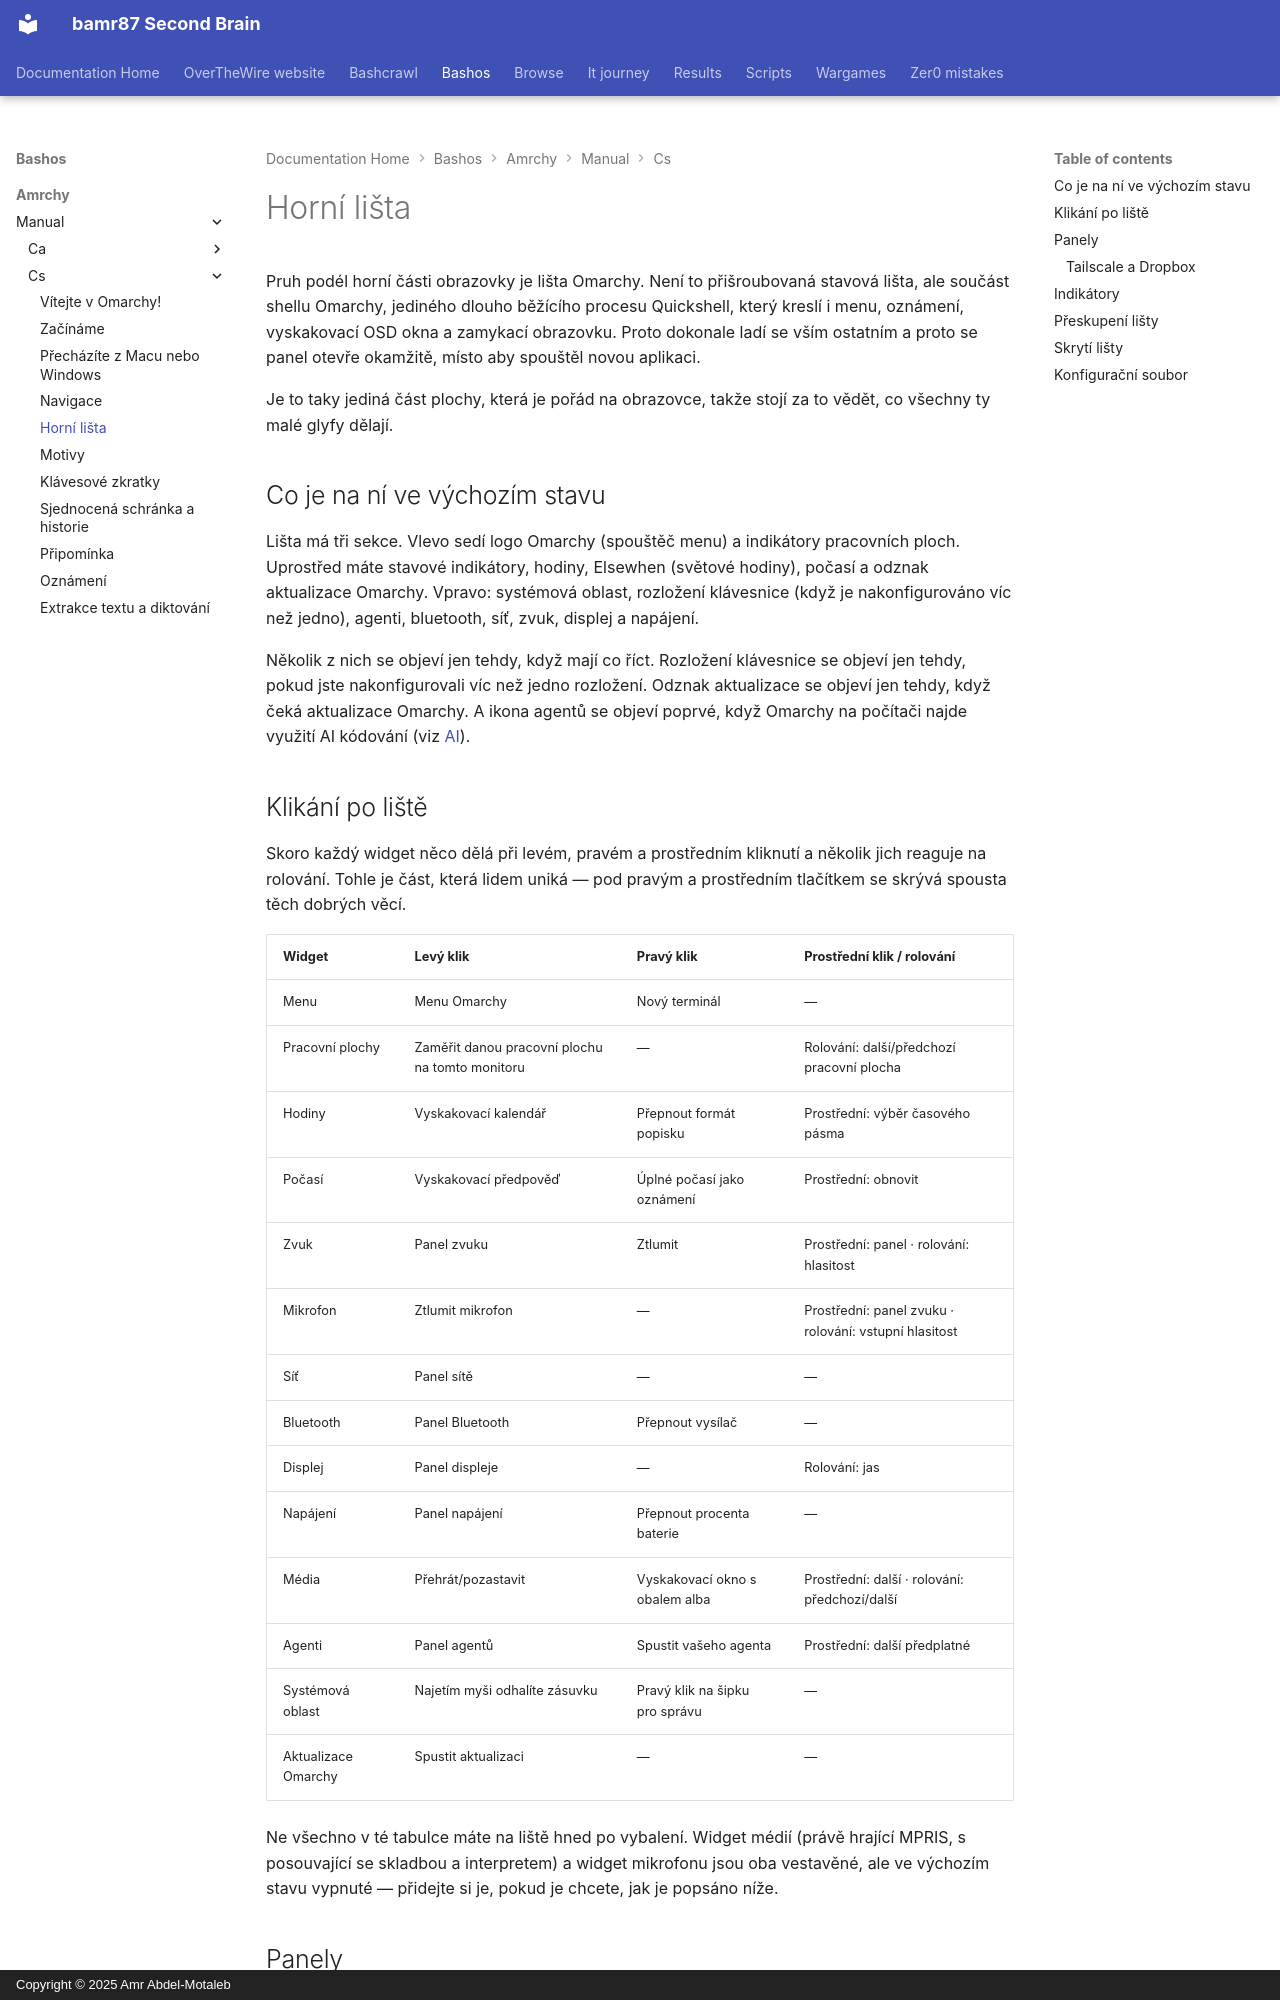

repository: bamr87/README · page: bashos/amrchy/manual/cs/05-the-top-bar/index.html · generator: mkdocs · copyright: Copyright © 2025 Amr Abdel-Motaleb

---
source_file: amrchy/manual/cs/05-the-top-bar.md
source_repo: bamr87/bashos
source_url: https://github.com/bamr87/bashos/blob/main/amrchy/manual/cs/05-the-top-bar.md
title: Horní lišta
---
# Horní lišta

Pruh podél horní části obrazovky je lišta Omarchy. Není to přišroubovaná stavová lišta, ale součást shellu Omarchy, jediného dlouho běžícího procesu Quickshell, který kreslí i menu, oznámení, vyskakovací OSD okna a zamykací obrazovku. Proto dokonale ladí se vším ostatním a proto se panel otevře okamžitě, místo aby spouštěl novou aplikaci.

Je to taky jediná část plochy, která je pořád na obrazovce, takže stojí za to vědět, co všechny ty malé glyfy dělají.

## Co je na ní ve výchozím stavu

Lišta má tři sekce. Vlevo sedí logo Omarchy (spouštěč menu) a indikátory pracovních ploch. Uprostřed máte stavové indikátory, hodiny, Elsewhen (světové hodiny), počasí a odznak aktualizace Omarchy. Vpravo: systémová oblast, rozložení klávesnice (když je nakonfigurováno víc než jedno), agenti, bluetooth, síť, zvuk, displej a napájení.

Několik z nich se objeví jen tehdy, když mají co říct. Rozložení klávesnice se objeví jen tehdy, pokud jste nakonfigurovali víc než jedno rozložení. Odznak aktualizace se objeví jen tehdy, když čeká aktualizace Omarchy. A ikona agentů se objeví poprvé, když Omarchy na počítači najde využití AI kódování (viz [AI](17-ai.md)).

## Klikání po liště

Skoro každý widget něco dělá při levém, pravém a prostředním kliknutí a několik jich reaguje na rolování. Tohle je část, která lidem uniká — pod pravým a prostředním tlačítkem se skrývá spousta těch dobrých věcí.

| Widget | Levý klik | Pravý klik | Prostřední klik / rolování |
| --- | --- | --- | --- |
| Menu | Menu Omarchy | Nový terminál | — |
| Pracovní plochy | Zaměřit danou pracovní plochu na tomto monitoru | — | Rolování: další/předchozí pracovní plocha |
| Hodiny | Vyskakovací kalendář | Přepnout formát popisku | Prostřední: výběr časového pásma |
| Počasí | Vyskakovací předpověď | Úplné počasí jako oznámení | Prostřední: obnovit |
| Zvuk | Panel zvuku | Ztlumit | Prostřední: panel · rolování: hlasitost |
| Mikrofon | Ztlumit mikrofon | — | Prostřední: panel zvuku · rolování: vstupní hlasitost |
| Síť | Panel sítě | — | — |
| Bluetooth | Panel Bluetooth | Přepnout vysílač | — |
| Displej | Panel displeje | — | Rolování: jas |
| Napájení | Panel napájení | Přepnout procenta baterie | — |
| Média | Přehrát/pozastavit | Vyskakovací okno s obalem alba | Prostřední: další · rolování: předchozí/další |
| Agenti | Panel agentů | Spustit vašeho agenta | Prostřední: další předplatné |
| Systémová oblast | Najetím myši odhalíte zásuvku | Pravý klik na šipku pro správu | — |
| Aktualizace Omarchy | Spustit aktualizaci | — | — |

Ne všechno v té tabulce máte na liště hned po vybalení. Widget médií (právě hrající MPRIS, s posouvající se skladbou a interpretem) a widget mikrofonu jsou oba vestavěné, ale ve výchozím stavu vypnuté — přidejte si je, pokud je chcete, jak je popsáno níže.
